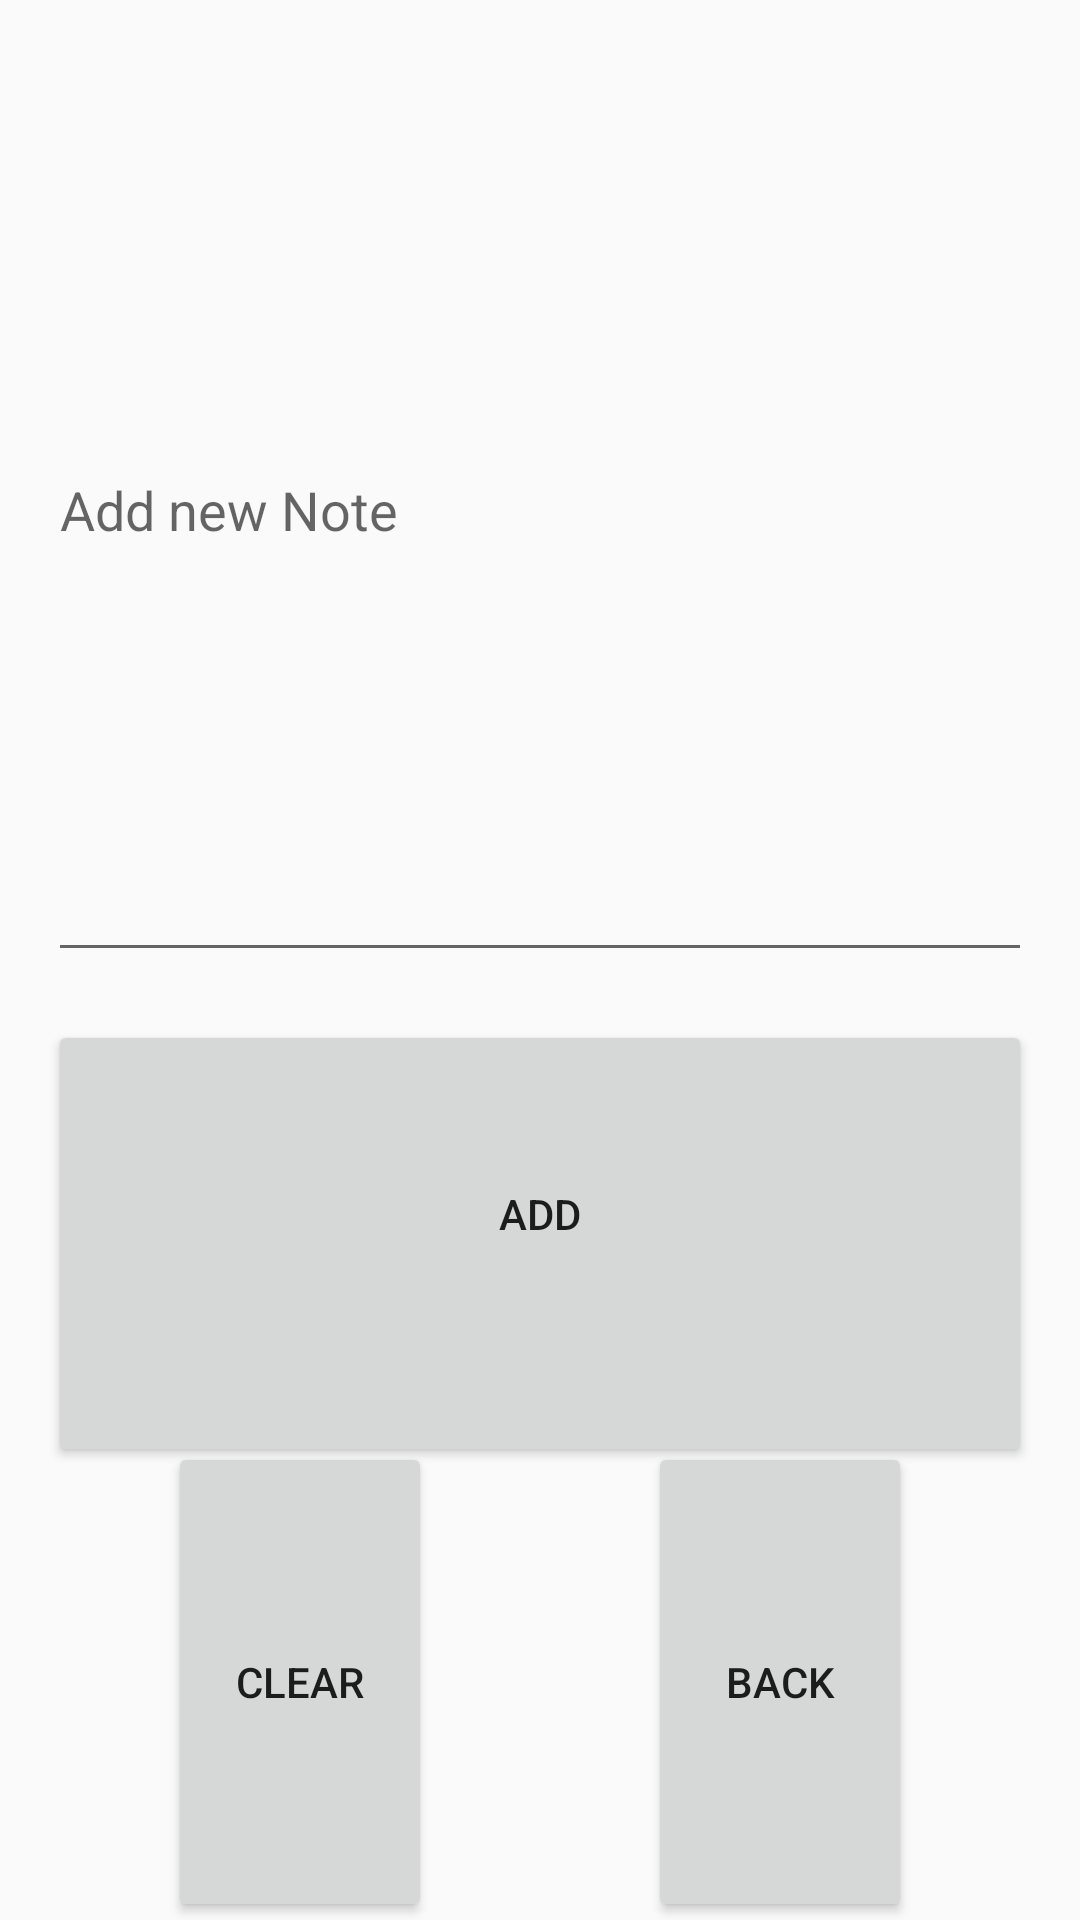

Produce the Android XML layout that renders to this screen, including the resource entries it uses.
<!-- AndroidManifest.xml: application theme AppTheme -->
<!-- res/layout/activity_add_note.xml -->
<?xml version="1.0" encoding="utf-8"?>
<androidx.constraintlayout.widget.ConstraintLayout xmlns:android="http://schemas.android.com/apk/res/android"
    xmlns:app="http://schemas.android.com/apk/res-auto"
    xmlns:tools="http://schemas.android.com/tools"
    android:layout_width="match_parent"
    android:layout_height="match_parent"
    tools:context=".AddNote">

    <EditText
        android:id="@+id/new_note"
        android:layout_width="match_parent"
        android:layout_height="308dp"
        android:layout_marginStart="16dp"
        android:layout_marginTop="16dp"
        android:layout_marginEnd="16dp"
        android:layout_marginBottom="16dp"
        android:hint="Add new Note"
        android:paddingTop="10dp"
        android:paddingBottom="10dp"
        app:layout_constraintBottom_toTopOf="@+id/add_note"
        app:layout_constraintEnd_toEndOf="parent"
        app:layout_constraintHorizontal_bias="0.49"
        app:layout_constraintStart_toStartOf="parent"
        app:layout_constraintTop_toTopOf="parent" />

    <Button
        android:id="@+id/add_note"
        android:layout_width="match_parent"
        android:layout_height="149dp"
        android:layout_marginStart="16dp"
        android:layout_marginTop="16dp"
        android:layout_marginEnd="16dp"
        android:paddingTop="10dp"
        android:paddingBottom="30dp"
        android:text="Add"
        app:layout_constraintEnd_toEndOf="parent"
        app:layout_constraintStart_toStartOf="parent"
        app:layout_constraintTop_toBottomOf="@+id/new_note" />

    <Button
        android:id="@+id/clear"
        android:layout_width="wrap_content"
        android:layout_height="160dp"
        android:layout_marginStart="16dp"
        android:layout_marginTop="16dp"
        android:layout_marginEnd="16dp"
        android:layout_marginBottom="24dp"
        android:text="Clear"
        app:layout_constraintBottom_toBottomOf="parent"
        app:layout_constraintEnd_toStartOf="@+id/back"
        app:layout_constraintStart_toStartOf="parent"
        app:layout_constraintTop_toBottomOf="@+id/add_note" />

    <Button
        android:id="@+id/back"
        android:layout_width="wrap_content"
        android:layout_height="160dp"
        android:layout_marginStart="16dp"
        android:layout_marginTop="16dp"
        android:layout_marginEnd="16dp"
        android:layout_marginBottom="24dp"
        android:text="Back"
        app:layout_constraintBottom_toBottomOf="parent"
        app:layout_constraintEnd_toEndOf="parent"
        app:layout_constraintStart_toEndOf="@+id/clear"
        app:layout_constraintTop_toBottomOf="@+id/add_note" />
</androidx.constraintlayout.widget.ConstraintLayout>
<!-- resources referenced by this layout -->
<resources>
  <style name="AppTheme" parent="Theme.AppCompat.Light.NoActionBar">
          
          <item name="colorPrimary">@color/colorPrimary</item>
          <item name="colorPrimaryDark">@color/colorPrimaryDark</item>
          <item name="colorAccent">@color/colorAccent</item>
          <item name="android:navigationBarColor">@color/nav_bot_color</item>
      </style>
  <color name="colorPrimary">#008577</color>
  <color name="colorPrimaryDark">#444EAF</color>
  <color name="colorAccent">#C3BCBF</color>
  <color name="nav_bot_color">#6F63C5</color>
</resources>
